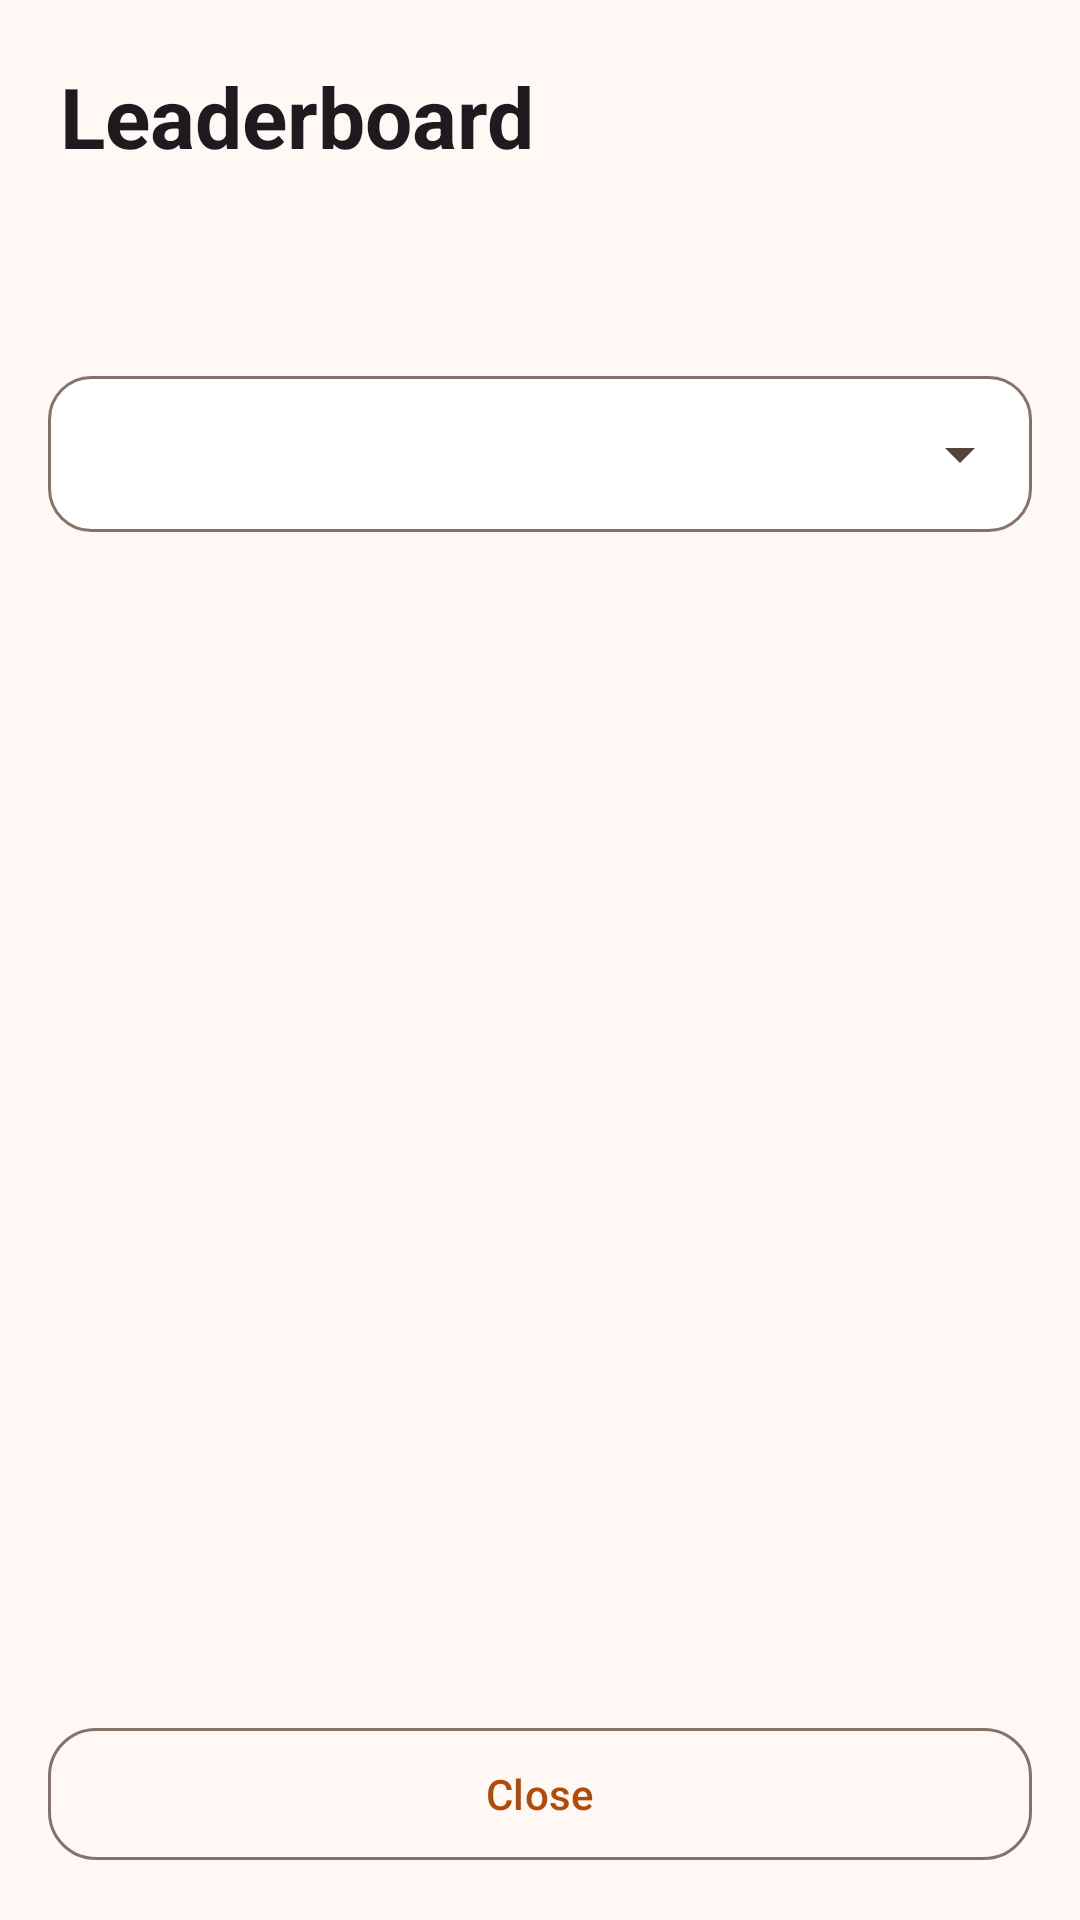

Produce the Android XML layout that renders to this screen, including the resource entries it uses.
<!-- AndroidManifest.xml: application theme Theme.GeoGuessIndia -->
<!-- res/layout/activity_leaderboard.xml -->
<?xml version="1.0" encoding="utf-8"?>
<LinearLayout xmlns:android="http://schemas.android.com/apk/res/android"
    xmlns:app="http://schemas.android.com/apk/res-auto"
    android:layout_width="match_parent"
    android:layout_height="match_parent"
    android:orientation="vertical">

    <TextView
        android:layout_width="match_parent"
        android:layout_height="wrap_content"
        android:paddingStart="20dp"
        android:paddingTop="20dp"
        android:paddingEnd="20dp"
        android:paddingBottom="8dp"
        android:text="@string/tab_leaderboard"
        android:textAppearance="?attr/textAppearanceHeadlineMedium"
        android:textStyle="bold" />

    <TextView
        android:id="@+id/tvLast"
        android:layout_width="wrap_content"
        android:layout_height="wrap_content"
        android:layout_marginStart="20dp"
        android:layout_marginBottom="8dp"
        android:background="@drawable/bg_badge"
        android:paddingStart="14dp"
        android:paddingTop="6dp"
        android:paddingEnd="14dp"
        android:paddingBottom="6dp"
        android:textColor="@color/gg_on_secondary_container"
        android:textStyle="bold"
        android:visibility="gone" />

    <com.google.android.material.tabs.TabLayout
        android:id="@+id/tabs"
        android:layout_width="match_parent"
        android:layout_height="wrap_content"
        android:background="@android:color/transparent"
        app:tabIndicatorFullWidth="false" />

    <Spinner
        android:id="@+id/spFilter"
        android:layout_width="match_parent"
        android:layout_height="52dp"
        android:layout_marginStart="16dp"
        android:layout_marginTop="12dp"
        android:layout_marginEnd="16dp"
        android:background="@drawable/bg_spinner"
        android:paddingStart="14dp"
        android:paddingEnd="44dp"
        android:popupBackground="@color/gg_surface" />

    <ProgressBar
        android:id="@+id/progress"
        android:layout_width="wrap_content"
        android:layout_height="wrap_content"
        android:layout_gravity="center_horizontal"
        android:layout_marginTop="12dp"
        android:visibility="gone" />

    <TextView
        android:id="@+id/tvStatus"
        android:layout_width="match_parent"
        android:layout_height="wrap_content"
        android:gravity="center"
        android:padding="24dp"
        android:textColor="?attr/colorOnSurfaceVariant"
        android:visibility="gone" />

    <ListView
        android:id="@+id/listView"
        android:layout_width="match_parent"
        android:layout_height="0dp"
        android:layout_marginTop="8dp"
        android:layout_weight="1"
        android:clipToPadding="false"
        android:divider="@null"
        android:dividerHeight="0dp"
        android:paddingBottom="8dp" />

    <com.google.android.material.button.MaterialButton
        android:id="@+id/btnClear"
        style="@style/Widget.Material3.Button.TonalButton"
        android:layout_width="match_parent"
        android:layout_height="52dp"
        android:layout_marginStart="16dp"
        android:layout_marginEnd="16dp"
        android:text="@string/btn_clear_scores"
        android:visibility="gone"
        app:cornerRadius="16dp" />

    <com.google.android.material.button.MaterialButton
        android:id="@+id/btnBack"
        style="@style/Widget.Material3.Button.OutlinedButton"
        android:layout_width="match_parent"
        android:layout_height="52dp"
        android:layout_margin="16dp"
        android:text="@string/btn_close"
        app:cornerRadius="16dp" />
</LinearLayout>
<!-- resources referenced by this layout -->
<resources>
  <color name="gg_on_secondary_container">#0A2E0D</color>
  <color name="gg_surface">#FFFFFF</color>
  <!-- drawable bg_badge (drawable) -->
  <shape xmlns:android="http://schemas.android.com/apk/res/android" android:shape="rectangle">
      <solid android:color="@color/gg_secondary_container" />
      <corners android:radius="50dp" />
  </shape>
  <!-- drawable bg_spinner (drawable) -->
  <layer-list xmlns:android="http://schemas.android.com/apk/res/android">
      <item>
          <shape android:shape="rectangle">
              <solid android:color="@color/gg_surface" />
              <stroke android:width="1dp" android:color="@color/gg_outline" />
              <corners android:radius="14dp" />
          </shape>
      </item>
      <item
          android:width="24dp"
          android:height="24dp"
          android:drawable="@drawable/ic_arrow_drop"
          android:end="12dp"
          android:gravity="center_vertical|end" />
  </layer-list>
  <string name="btn_clear_scores">Clear local scores</string>
  <string name="btn_close">Close</string>
  <string name="tab_leaderboard">Leaderboard</string>
  <style name="Theme.GeoGuessIndia" parent="Base.Theme.GeoGuessIndia" />
  <color name="gg_secondary_container">#C8E6C9</color>
  <color name="gg_outline">#85736A</color>
  <!-- drawable ic_arrow_drop (drawable) -->
  <vector xmlns:android="http://schemas.android.com/apk/res/android"
      android:width="24dp" android:height="24dp"
      android:tint="?attr/colorOnSurfaceVariant"
      android:viewportWidth="24" android:viewportHeight="24">
      <path android:fillColor="#FF000000" android:pathData="M7,10l5,5 5,-5z" />
  </vector>
  <color name="gg_primary">#B24A0A</color>
  <color name="gg_on_primary">#FFFFFF</color>
  <color name="gg_primary_container">#FFDBC8</color>
  <color name="gg_on_primary_container">#3A1400</color>
  <color name="gg_secondary">#2E7D32</color>
  <color name="gg_on_secondary">#FFFFFF</color>
  <color name="gg_error">#BA1A1A</color>
  <color name="gg_on_error">#FFFFFF</color>
  <color name="gg_background">#FFF8F4</color>
  <color name="gg_on_surface">#201A17</color>
  <color name="gg_surface_variant">#F5E6DC</color>
  <color name="gg_on_surface_variant">#53443B</color>
  <color name="gg_outline_variant">#E0C9BC</color>
</resources>
